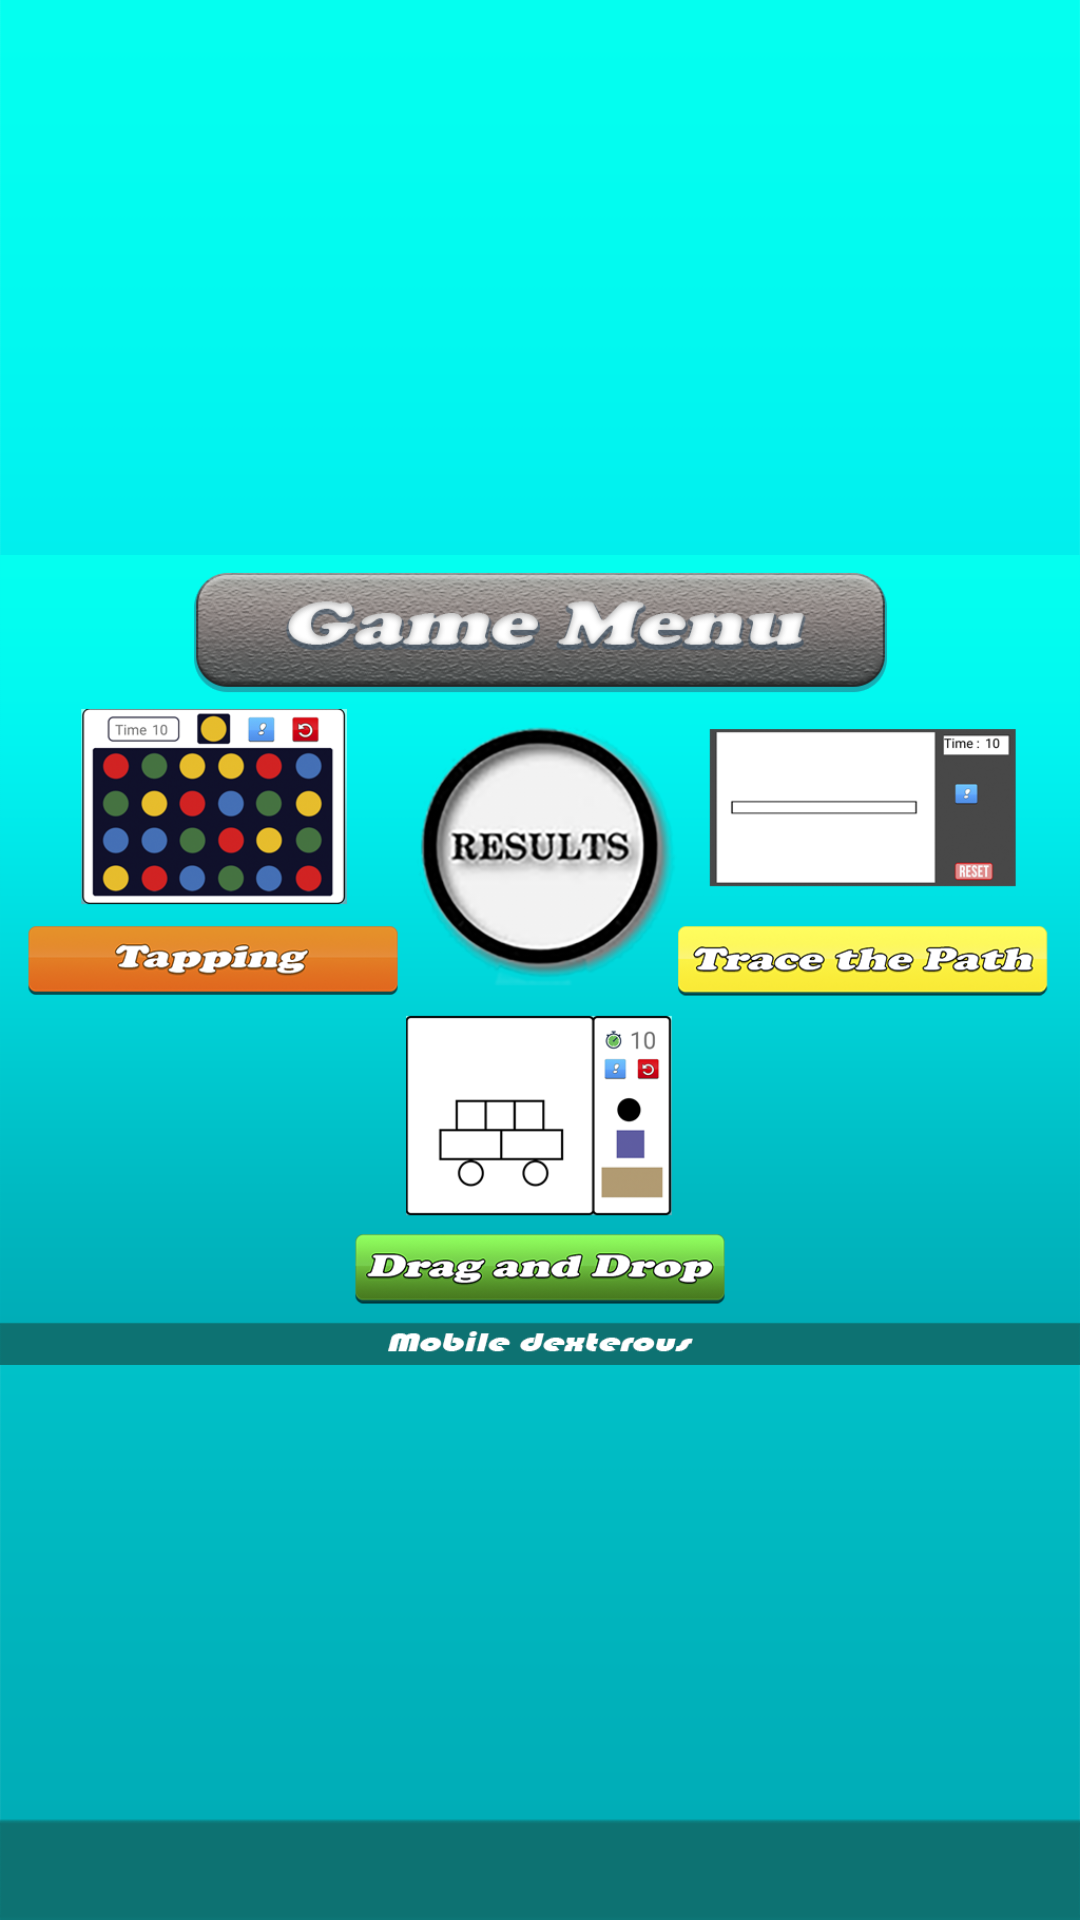

Write the Android layout XML for this screen, with the resource values it uses.
<!-- AndroidManifest.xml: application theme AppTheme -->
<!-- res/layout/activity_game_main.xml -->
<?xml version="1.0" encoding="utf-8"?>
<android.support.constraint.ConstraintLayout xmlns:android="http://schemas.android.com/apk/res/android"
    xmlns:app="http://schemas.android.com/apk/res-auto"
    xmlns:tools="http://schemas.android.com/tools"
    android:layout_width="match_parent"
    android:layout_height="match_parent"
    tools:context=".GameMainActivity"
    android:background="@drawable/background_line">


    //Mask
    <ImageView
        android:id="@+id/mask"
        android:layout_width="match_parent"
        android:layout_height="match_parent"
        android:src="@drawable/game_menu_mask"/>

    //Background

    <ImageView
        android:layout_width="match_parent"
        android:layout_height="match_parent"
        android:src="@drawable/background_md"
        android:visibility="visible" />

    //Choose a game

    <ImageView
        android:layout_width="match_parent"
        android:layout_height="match_parent"
        android:src="@drawable/choose_a_game"
        android:visibility="visible" />

    //Tapping Image

    <ImageView
        android:layout_width="match_parent"
        android:layout_height="match_parent"
        android:src="@drawable/tapping_img"
        android:visibility="visible" />

    //Drag and Drop Image

    <ImageView
        android:layout_width="match_parent"
        android:layout_height="match_parent"
        android:src="@drawable/drag_and_drop_img"
        android:visibility="visible" />

    //Trace the Path Image
    <ImageView
        android:layout_width="match_parent"
        android:layout_height="match_parent"

        android:src="@drawable/trace_the_path_img"/>
    //Drag and drop button
    <ImageView
        android:id="@+id/dragAndDropBtn"
        android:layout_width="match_parent"
        android:layout_height="match_parent"
        android:src="@drawable/drag_and_drop"/>

    //Trace the path
    <ImageView
        android:id="@+id/traceThePathBtn"
        android:layout_width="match_parent"
        android:layout_height="match_parent"
        android:src="@drawable/trace_the_path"/>

    //Tapping
    <ImageView
        android:id="@+id/dexterityBtn"
        android:layout_width="match_parent"
        android:layout_height="match_parent"
        android:src="@drawable/tapping"/>

    //Results
    <ImageView
        android:layout_width="match_parent"
        android:layout_height="match_parent"
        android:src="@drawable/result_icon"/>

</android.support.constraint.ConstraintLayout>
<!-- resources referenced by this layout -->
<resources>
  <!-- drawable background_line: png bitmap (drawable, 28420 bytes) -->
  <!-- drawable background_md: png bitmap (drawable, 31397 bytes) -->
  <!-- drawable choose_a_game: png bitmap (drawable, 142212 bytes) -->
  <!-- drawable drag_and_drop: png bitmap (drawable, 55593 bytes) -->
  <!-- drawable drag_and_drop_img: png bitmap (drawable, 39956 bytes) -->
  <!-- drawable game_menu_mask: png bitmap (drawable, 58066 bytes) -->
  <!-- drawable result_icon: png bitmap (drawable, 283081 bytes) -->
  <!-- drawable tapping: png bitmap (drawable, 49919 bytes) -->
  <!-- drawable tapping_img: png bitmap (drawable, 75755 bytes) -->
  <!-- drawable trace_the_path: png bitmap (drawable, 53351 bytes) -->
  <!-- drawable trace_the_path_img: png bitmap (drawable, 37553 bytes) -->
  <style name="AppTheme" parent="Theme.AppCompat.Light.NoActionBar">
          
          <item name="colorPrimary">@color/colorPrimary</item>
          <item name="colorPrimaryDark">@color/colorPrimaryDark</item>
          <item name="colorAccent">@color/colorAccent</item>
          <item name="android:windowNoTitle">true</item>
          <item name="android:windowFullscreen">true</item>
          <item name="android:windowEnableSplitTouch">false</item>
          <item name="android:splitMotionEvents">false</item>
      </style>
  <color name="colorPrimary">#00574B</color>
  <color name="colorPrimaryDark">#000000</color>
  <color name="colorAccent">#FF4081</color>
</resources>
